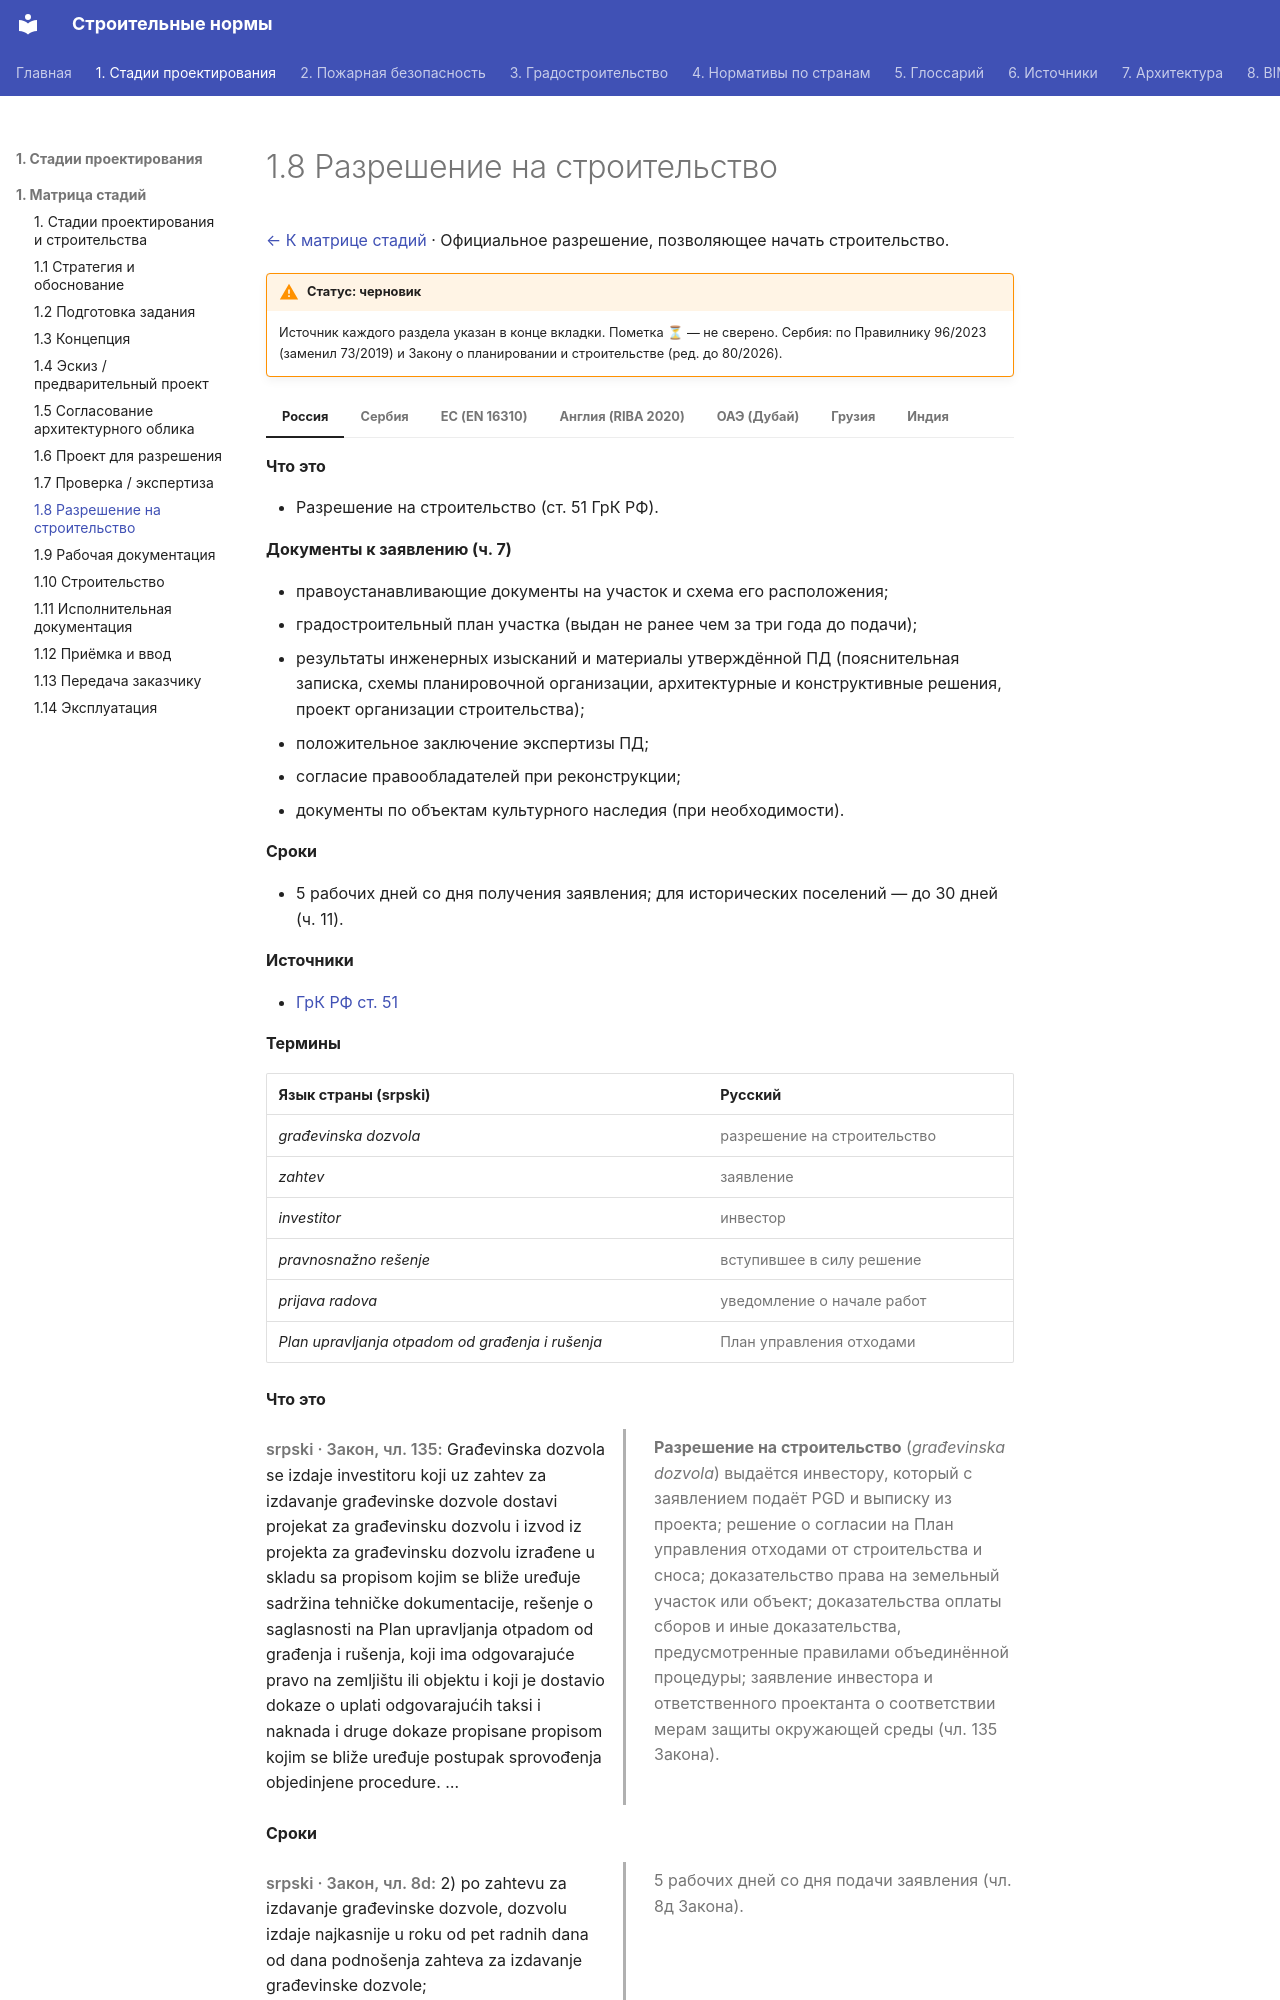

repository: kuskuznetsova-ux/building_codes · page: stadii/08-razreshenie/index.html · generator: mkdocs

# 1.8 Разрешение на строительство

[← К матрице стадий](../sravnenie/stadii.md) · Официальное разрешение, позволяющее начать строительство.

!!! warning "Статус: черновик"
    Источник каждого раздела указан в конце вкладки. Пометка **⏳** — не сверено. Сербия: по Правилнику 96/2023 (заменил 73/2019) и Закону о планировании и строительстве (ред. до 80/2026).

=== "Россия"

    **Что это**

    - Разрешение на строительство (ст. 51 ГрК РФ).

    **Документы к заявлению (ч. 7)**

    - правоустанавливающие документы на участок и схема его расположения;
    - градостроительный план участка (выдан не ранее чем за три года до подачи);
    - результаты инженерных изысканий и материалы утверждённой ПД (пояснительная записка, схемы планировочной организации, архитектурные и конструктивные решения, проект организации строительства);
    - положительное заключение экспертизы ПД;
    - согласие правообладателей при реконструкции;
    - документы по объектам культурного наследия (при необходимости).

    **Сроки**

    - 5 рабочих дней со дня получения заявления; для исторических поселений — до 30 дней (ч. 11).

    **Источники**

    - [ГрК РФ ст. 51](https://grkodeksrf.ru/gl-6/st-51-grk-rf)

=== "Сербия"

    **Термины**

    | Язык страны (srpski) | Русский |
    |---|---|
    | *građevinska dozvola* | разрешение на строительство |
    | *zahtev* | заявление |
    | *investitor* | инвестор |
    | *pravnosnažno rešenje* | вступившее в силу решение |
    | *prijava radova* | уведомление о начале работ |
    | *Plan upravljanja otpadom od građenja i rušenja* | План управления отходами |

    **Что это**

    <div class="pair" markdown>
    <div class="orig" markdown>

    *srpski · Закон, чл. 135:* Građevinska dozvola se izdaje investitoru koji uz zahtev za izdavanje građevinske dozvole dostavi projekat za građevinsku dozvolu i izvod iz projekta za građevinsku dozvolu izrađene u skladu sa propisom kojim se bliže uređuje sadržina tehničke dokumentacije, rešenje o saglasnosti na Plan upravljanja otpadom od građenja i rušenja, koji ima odgovarajuće pravo na zemljištu ili objektu i koji je dostavio dokaze o uplati odgovarajućih taksi i naknada i druge dokaze propisane propisom kojim se bliže uređuje postupak sprovođenja objedinjene procedure. …

    </div>
    <div class="ru" markdown>

    **Разрешение на строительство** (*građevinska dozvola*) выдаётся инвестору, который с заявлением подаёт PGD и выписку из проекта; решение о согласии на План управления отходами от строительства и сноса; доказательство права на земельный участок или объект; доказательства оплаты сборов и иные доказательства, предусмотренные правилами объединённой процедуры; заявление инвестора и ответственного проектанта о соответствии мерам защиты окружающей среды (чл. 135 Закона).

    </div>
    </div>


    **Сроки**

    <div class="pair" markdown>
    <div class="orig" markdown>

    *srpski · Закон, чл. 8d:* 2) po zahtevu za izdavanje građevinske dozvole, dozvolu izdaje najkasnije u roku od pet radnih dana od dana podnošenja zahteva za izdavanje građevinske dozvole;

    </div>
    <div class="ru" markdown>

    5 рабочих дней со дня подачи заявления (чл. 8д Закона).

    </div>
    </div>


    **Действие**

    <div class="pair" markdown>
    <div class="orig" markdown>

    *srpski · Закон, чл. 137:* Građevinska dozvola izdaje se za ceo objekat, odnosno za deo objekta, ako taj deo predstavlja tehničku i funkcionalnu celinu, odnosno za više katastarskih parcela ili delova katastarskih parcela za izgradnju linijskih infrastrukturnih objekata.

    </div>
    <div class="ru" markdown>

    разрешение выдаётся на весь объект или на часть, представляющую техническую и функциональную единицу (чл. 137); подготовительные работы могут выполняться по этому разрешению, а для объектов по чл. 133 и объектов более 800 м² БРГП — и по особому;

    </div>
    </div>

    <div class="pair" markdown>
    <div class="orig" markdown>

    *srpski · Закон, чл. 138a:* Građenju se može pristupiti na osnovu pravnosnažnog rešenja o građevinskoj dozvoli i prijavi radova iz člana 148. ovog zakona. Investitor može pristupiti građenju i na osnovu konačnog rešenja o građevinskoj dozvoli i prijavi radova iz člana 148. ovog zakona, na sopstveni rizik i odgovornost.

    </div>
    <div class="ru" markdown>
